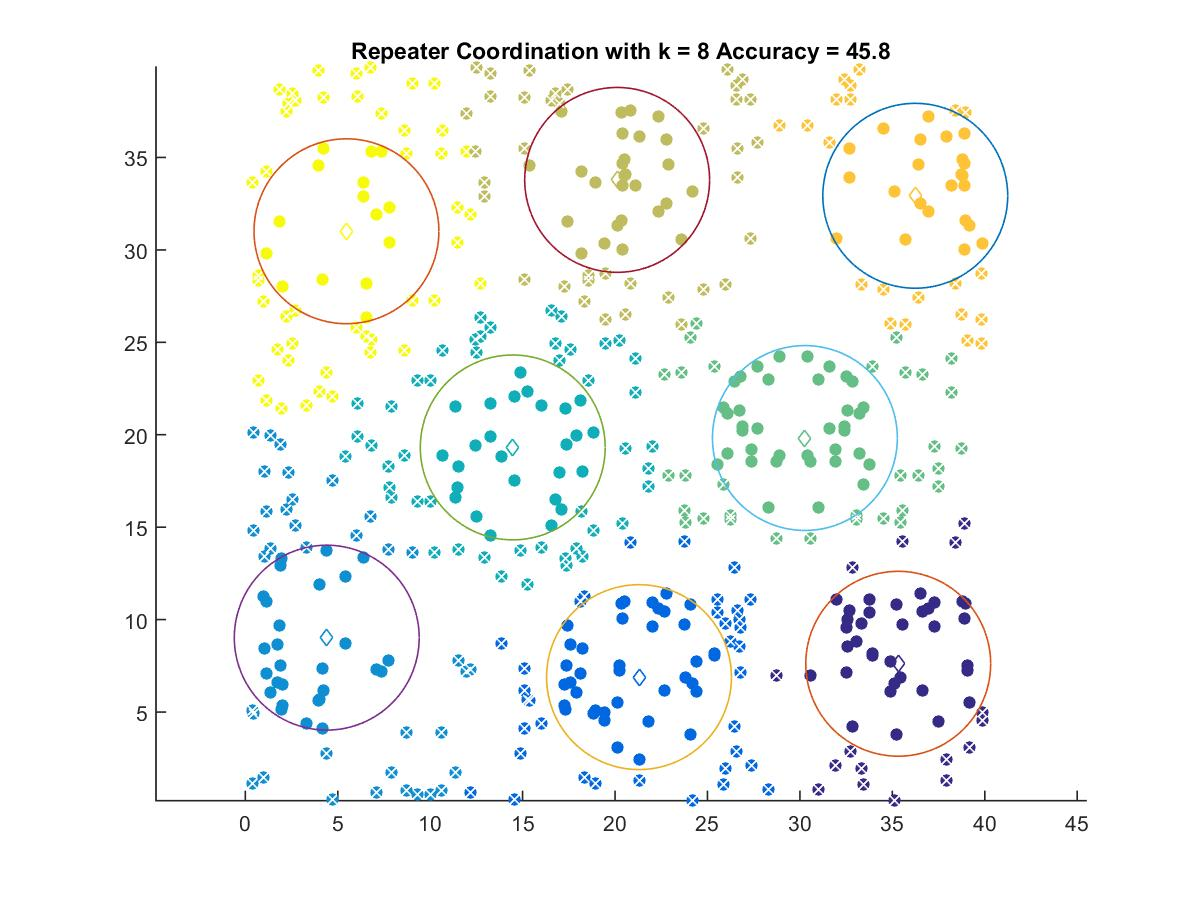

The table this chart was drawn from, first rows:
35.318, 7.6108
21.3, 6.888
4.404, 9.023
14.46, 19.31
30.27, 19.82
20.11, 33.79
36.24, 32.93
5.47, 31.01
